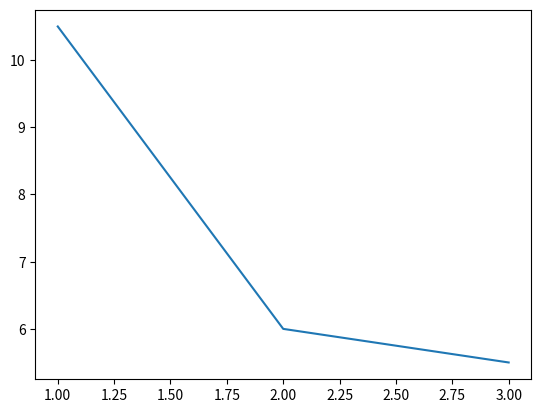

Reproduce this figure in Python.
import matplotlib.pyplot as plt
import math
lkw_x = []
zeit_y = []

distance_c_km = 0 #km zum LKW Startpunkt
velocity_kmh = 70 #kmh
masse_asphalt_t = 80 #t
nutzlast_t = 25 #t
distance_a_km = 70 #km zum Asphaltwerk

lastValue = 0

l = 1
while l < 10:
    anzahl_fahrten = (masse_asphalt_t / (nutzlast_t * l))
    if (anzahl_fahrten < 1):
        break
    time1 = 2 * distance_c_km / velocity_kmh + math.ceil(anzahl_fahrten) * 2 + 0.5
    time2 = 2 * distance_a_km / velocity_kmh - ((l - 1) / (2 * distance_a_km / velocity_kmh))
    ges = time1 + max(0, time2)
    if lastValue == ges:
        print(lastValue, l)
        break
    lastValue = ges
    lkw_x.append(l)
    zeit_y.append(ges)
    l+=1

print(zeit_y[0], zeit_y[-1])
plt.plot(lkw_x, zeit_y)
plt.savefig("anzahlLaster.png")
